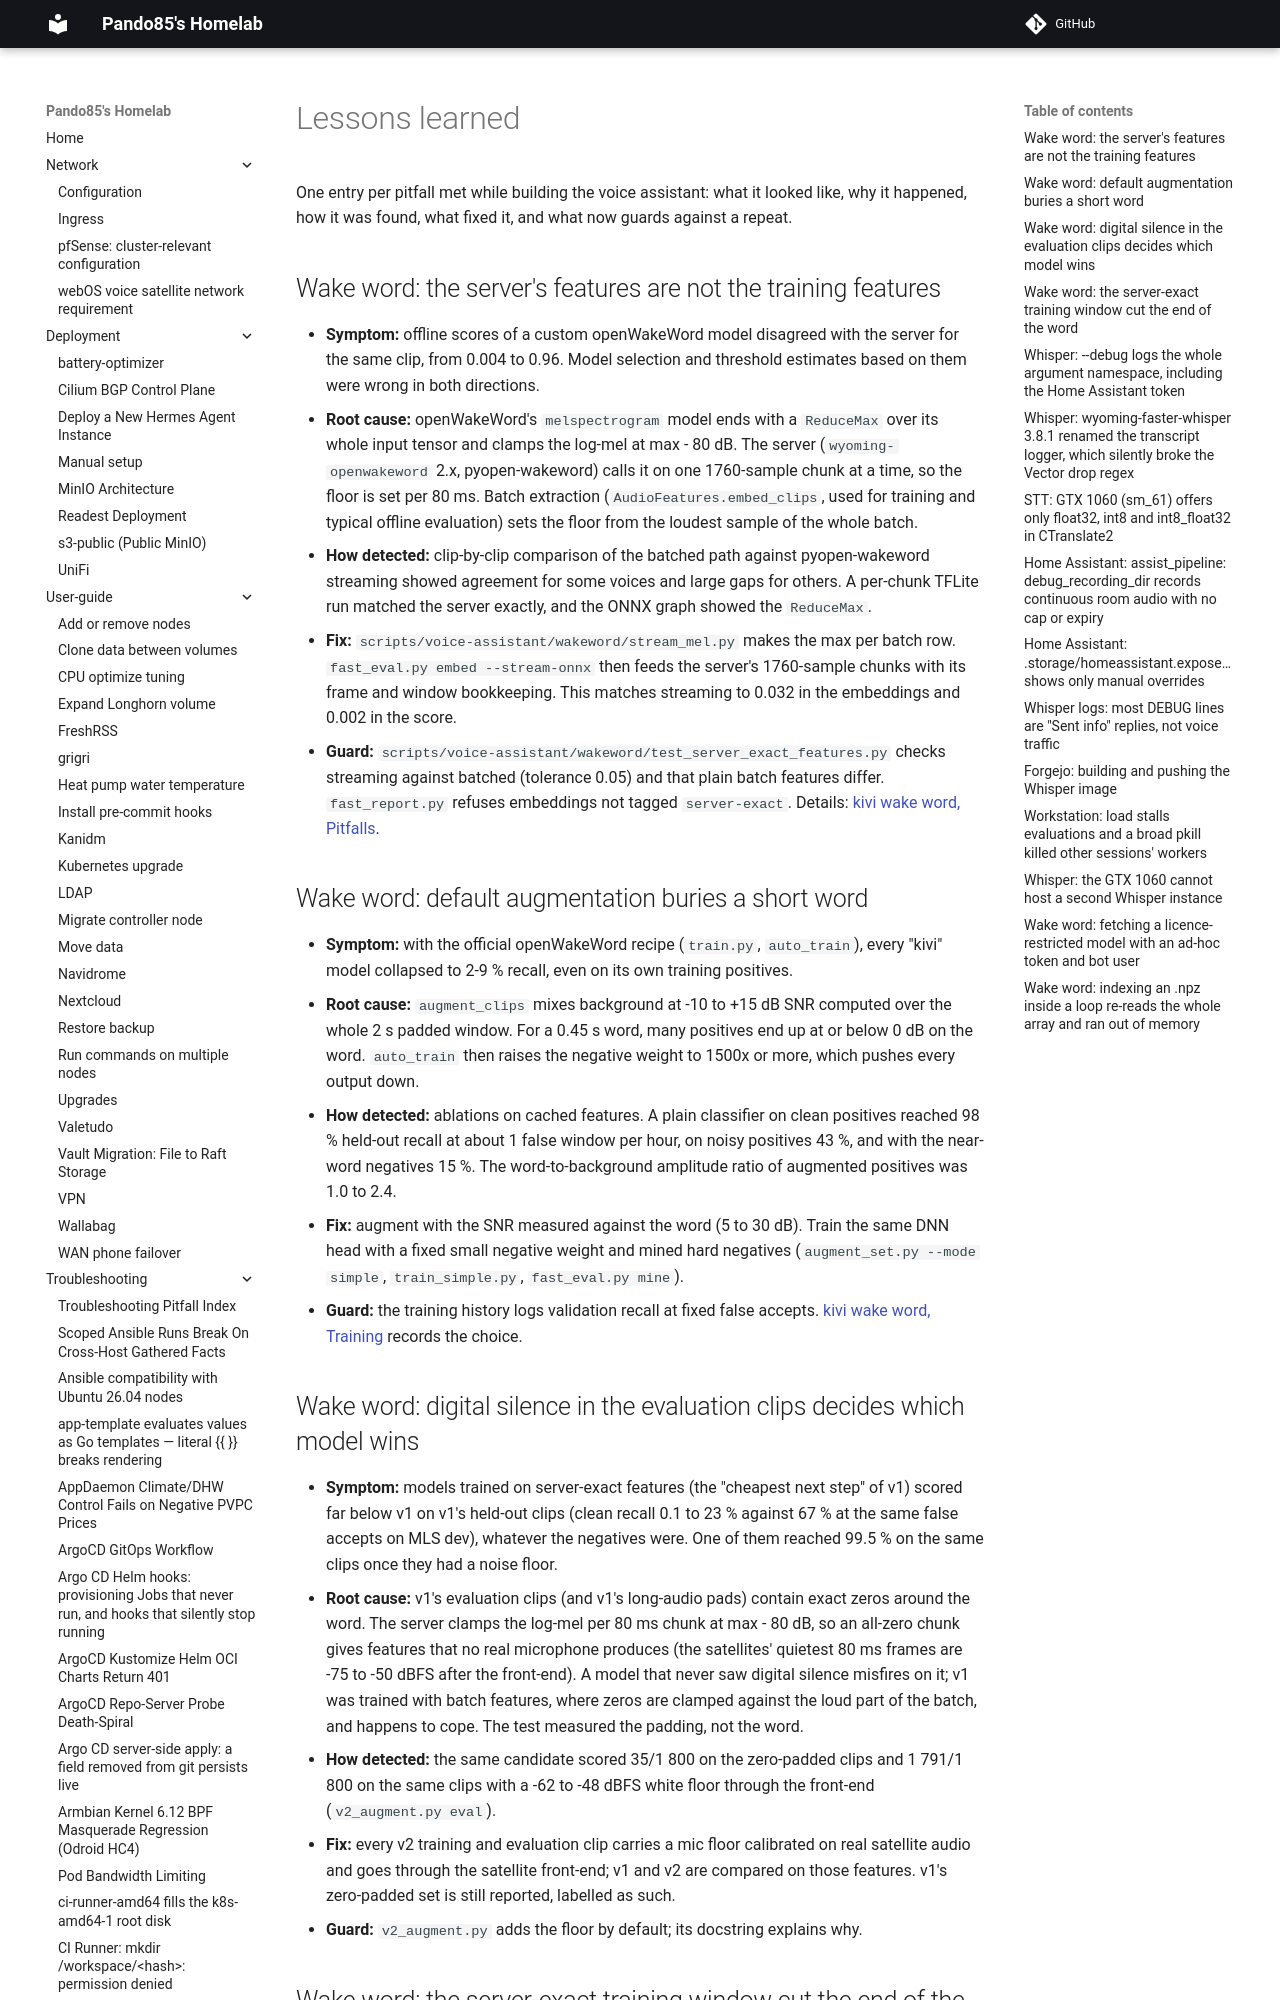

repository: pando85/homelab · page: voice-assistant/lessons-learned/index.html · generator: mkdocs

# Lessons learned

One entry per pitfall met while building the voice assistant: what it looked like, why it
happened, how it was found, what fixed it, and what now guards against a repeat.

## Wake word: the server's features are not the training features

- **Symptom:** offline scores of a custom openWakeWord model disagreed with the server for the
  same clip, from 0.004 to 0.96. Model selection and threshold estimates based on them were wrong
  in both directions.
- **Root cause:** openWakeWord's `melspectrogram` model ends with a `ReduceMax` over its whole
  input tensor and clamps the log-mel at max - 80 dB. The server (`wyoming-openwakeword` 2.x,
  pyopen-wakeword) calls it on one 1760-sample chunk at a time, so the floor is set per 80 ms.
  Batch extraction (`AudioFeatures.embed_clips`, used for training and typical offline evaluation)
  sets the floor from the loudest sample of the whole batch.
- **How detected:** clip-by-clip comparison of the batched path against pyopen-wakeword streaming
  showed agreement for some voices and large gaps for others. A per-chunk TFLite run matched the
  server exactly, and the ONNX graph showed the `ReduceMax`.
- **Fix:** `scripts/voice-assistant/wakeword/stream_mel.py` makes the max per batch row.
  `fast_eval.py embed --stream-onnx` then feeds the server's 1760-sample chunks with its frame and
  window bookkeeping. This matches streaming to 0.032 in the embeddings and 0.002 in the score.
- **Guard:** `scripts/voice-assistant/wakeword/test_server_exact_features.py` checks streaming
  against batched (tolerance 0.05) and that plain batch features differ. `fast_report.py` refuses
  embeddings not tagged `server-exact`. Details:
  [kivi wake word, Pitfalls](experiments/kivi-wake-word.md#pitfalls).

## Wake word: default augmentation buries a short word

- **Symptom:** with the official openWakeWord recipe (`train.py`, `auto_train`), every "kivi" model
  collapsed to 2-9 % recall, even on its own training positives.
- **Root cause:** `augment_clips` mixes background at -10 to +15 dB SNR computed over the whole 2 s
  padded window. For a 0.45 s word, many positives end up at or below 0 dB on the word. `auto_train`
  then raises the negative weight to 1500x or more, which pushes every output down.
- **How detected:** ablations on cached features. A plain classifier on clean positives reached
  98 % held-out recall at about 1 false window per hour, on noisy positives 43 %, and with the
  near-word negatives 15 %. The word-to-background amplitude ratio of augmented positives was 1.0 to 2.4.
- **Fix:** augment with the SNR measured against the word (5 to 30 dB). Train the same DNN head
  with a fixed small negative weight and mined hard negatives (`augment_set.py --mode simple`,
  `train_simple.py`, `fast_eval.py mine`).
- **Guard:** the training history logs validation recall at fixed false accepts.
  [kivi wake word, Training](experiments/kivi-wake-word.md#training) records the choice.
